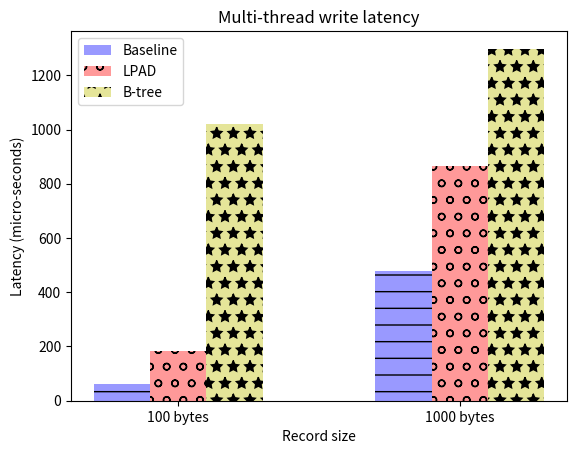

The matplotlib source for this figure:
#!/usr/bin/env python2
import numpy as np
import matplotlib.pyplot as plt
from matplotlib.ticker import MaxNLocator
from collections import namedtuple


n_groups = 2

means_baseline = (62.279,479)

means_lpad = (182.586,866.517)

means_btree = (1021,1298)

fig, ax = plt.subplots()

index = np.arange(n_groups)
bar_width = 0.2

opacity = 0.4
error_config = {'ecolor': '0.3'}

rects1 = ax.bar(index, means_baseline, bar_width,
                alpha=opacity, color='b',
                 error_kw=error_config,
                label='Baseline')

rects2 = ax.bar(index + bar_width, means_lpad, bar_width,
                alpha=opacity, color='r',
                 error_kw=error_config,
                label='LPAD')

rects3 = ax.bar(index + bar_width + bar_width, means_btree, bar_width,
                alpha=opacity, color='y',
                 error_kw=error_config,
                label='B-tree')

for bar in rects1.get_children():
	bar.set_hatch("-");
for bar in rects2.get_children():
	bar.set_hatch("o");
for bar in rects3.get_children():
	bar.set_hatch("*");
ax.set_xlabel('Record size')
ax.set_ylabel('Latency (micro-seconds)')
ax.set_title('Multi-thread write latency')
ax.set_xticks(index + bar_width)
ax.set_xticklabels(('100 bytes', '1000 bytes'))
ax.legend()

#fig.tight_layout()
plt.show()
plt.savefig('multi_write_vsize.ps')
